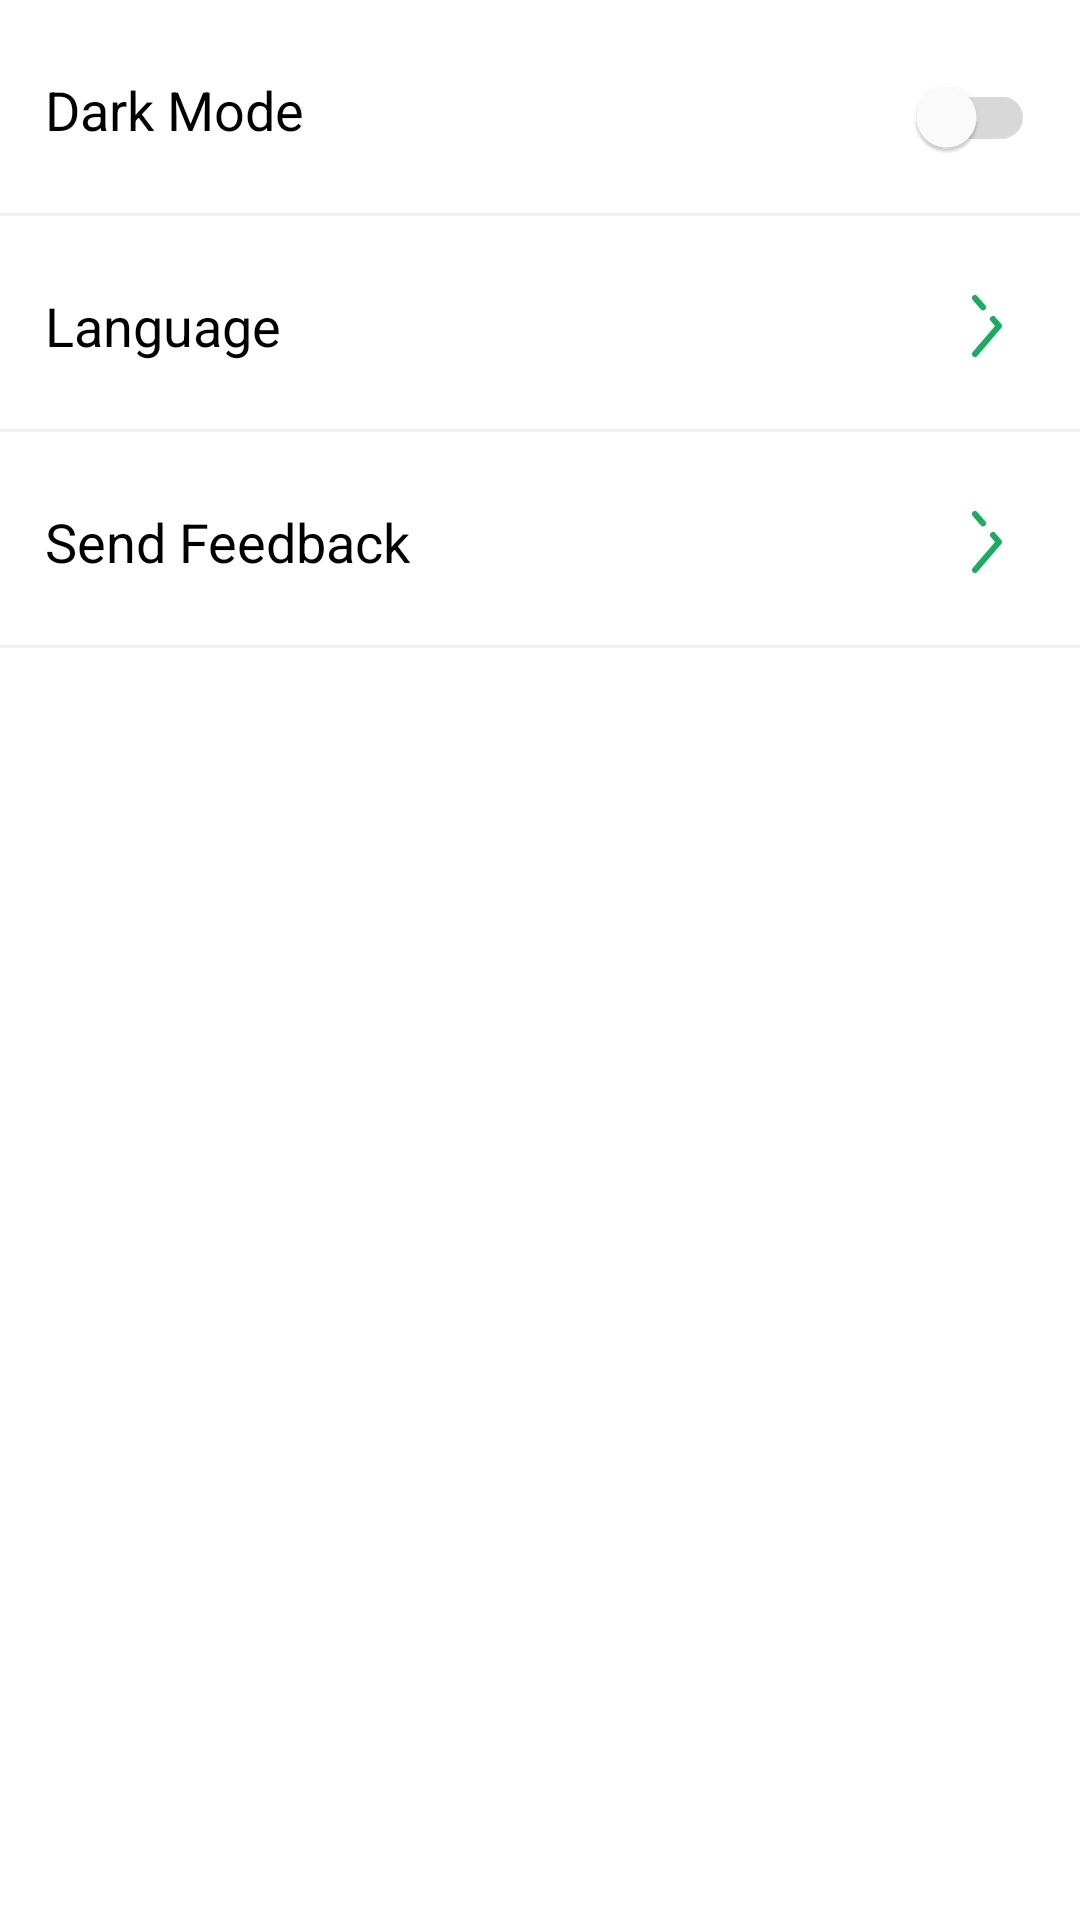

Write the Android layout XML for this screen, with the resource values it uses.
<!-- AndroidManifest.xml: application theme Theme.Florascope -->
<!-- res/layout/fragment_settings.xml -->
<?xml version="1.0" encoding="utf-8"?>

<androidx.constraintlayout.widget.ConstraintLayout xmlns:android="http://schemas.android.com/apk/res/android"
    xmlns:app="http://schemas.android.com/apk/res-auto"
    xmlns:tools="http://schemas.android.com/tools"
    android:layout_width="match_parent"
    android:layout_height="match_parent"
    tools:context=".fragments.SettingsFragment">


    <androidx.constraintlayout.widget.ConstraintLayout
        android:id="@+id/themeBlock"
        android:layout_width="match_parent"
        android:layout_height="48dp"
        android:orientation="horizontal"
        app:layout_constraintEnd_toEndOf="parent"
        app:layout_constraintStart_toStartOf="parent"
        app:layout_constraintTop_toTopOf="parent"
        android:layout_marginTop="15dp"
        android:layout_marginLeft="15dp"
        android:layout_marginRight="15dp">

        <TextView
            android:id="@+id/appModeText"
            android:layout_width="wrap_content"
            android:layout_height="wrap_content"
            android:layout_marginBottom="5dp"
            android:gravity="center_vertical"
            android:text="@string/dark_mode"
            android:textColor="@color/main_text"
            android:textSize="18sp"
            app:layout_constraintBottom_toBottomOf="parent"
            app:layout_constraintStart_toStartOf="parent"
            app:layout_constraintTop_toTopOf="parent" />

        <androidx.appcompat.widget.SwitchCompat
            android:id="@+id/appearanceSwitch"
            android:layout_width="wrap_content"
            android:layout_height="wrap_content"
            app:layout_constraintBottom_toBottomOf="parent"
            app:layout_constraintEnd_toEndOf="parent"
            app:layout_constraintTop_toTopOf="parent"
            app:layout_constraintVertical_bias="0.0"
            app:trackTint="@drawable/switch_track_selector"
            app:thumbTint="@drawable/switch_thumb_selector"/>
        
        

    </androidx.constraintlayout.widget.ConstraintLayout>

    
    <View
        android:id="@+id/separator2"
        app:layout_constraintStart_toStartOf="parent"
        app:layout_constraintEnd_toEndOf="parent"
        android:layout_width="match_parent"
        android:layout_marginTop="8dp"
        android:layout_height="1dp"
        android:background="@color/separator"
        app:layout_constraintTop_toBottomOf="@id/themeBlock"/>


    <androidx.constraintlayout.widget.ConstraintLayout
        android:id="@+id/languageBlock"
        android:layout_width="match_parent"
        android:layout_height="48dp"
        android:orientation="horizontal"
        app:layout_constraintEnd_toEndOf="parent"
        app:layout_constraintStart_toStartOf="parent"
        app:layout_constraintTop_toBottomOf="@id/separator2"
        android:layout_marginTop="15dp"
        android:layout_marginLeft="15dp"
        android:layout_marginRight="15dp"
        android:clickable="true">

        <TextView
            android:id="@+id/appLanguageText"
            android:layout_width="wrap_content"
            android:layout_height="wrap_content"
            android:layout_marginBottom="5dp"
            android:gravity="center_vertical"
            android:text="@string/language"
            android:textColor="@color/main_text"
            android:textSize="18sp"
            app:layout_constraintBottom_toBottomOf="parent"
            app:layout_constraintStart_toStartOf="parent"
            app:layout_constraintTop_toTopOf="parent" />

        <ImageView
            android:layout_width="wrap_content"
            android:layout_height="wrap_content"
            app:layout_constraintBottom_toBottomOf="@+id/appLanguageText"
            app:layout_constraintEnd_toEndOf="parent"
            app:layout_constraintTop_toTopOf="@+id/appLanguageText"
            android:src="@drawable/alt_arrow_right_svgrepo_com">

        </ImageView>

    </androidx.constraintlayout.widget.ConstraintLayout>

    
    <View
        android:id="@+id/separator3"
        app:layout_constraintStart_toStartOf="parent"
        app:layout_constraintEnd_toEndOf="parent"
        android:layout_width="match_parent"
        android:layout_marginTop="8dp"
        android:layout_height="1dp"
        android:background="@color/separator"
        app:layout_constraintTop_toBottomOf="@id/languageBlock"/>

    
    <androidx.constraintlayout.widget.ConstraintLayout
        android:id="@+id/feedbackBlock"
        android:layout_width="match_parent"
        android:layout_height="48dp"
        android:orientation="horizontal"
        app:layout_constraintEnd_toEndOf="parent"
        app:layout_constraintStart_toStartOf="parent"
        app:layout_constraintTop_toBottomOf="@id/separator3"
        android:layout_marginTop="15dp"
        android:layout_marginLeft="15dp"
        android:layout_marginRight="15dp"
        android:clickable="true">

        <TextView
            android:id="@+id/feedbackText"
            android:layout_width="wrap_content"
            android:layout_height="wrap_content"
            android:layout_marginBottom="5dp"
            android:gravity="center_vertical"
            android:text="@string/send_feedback"
            android:textColor="@color/main_text"
            android:textSize="18sp"
            app:layout_constraintBottom_toBottomOf="parent"
            app:layout_constraintStart_toStartOf="parent"
            app:layout_constraintTop_toTopOf="parent" />

        <ImageView
            android:layout_width="wrap_content"
            android:layout_height="wrap_content"
            app:layout_constraintBottom_toBottomOf="@+id/feedbackText"
            app:layout_constraintEnd_toEndOf="parent"
            app:layout_constraintTop_toTopOf="@+id/feedbackText"
            android:src="@drawable/alt_arrow_right_svgrepo_com">

        </ImageView>

    </androidx.constraintlayout.widget.ConstraintLayout>

    
    <View
        android:id="@+id/separator4"
        app:layout_constraintStart_toStartOf="parent"
        app:layout_constraintEnd_toEndOf="parent"
        android:layout_width="match_parent"
        android:layout_marginTop="8dp"
        android:layout_height="1dp"
        android:background="@color/separator"
        app:layout_constraintTop_toBottomOf="@id/feedbackBlock"/>

</androidx.constraintlayout.widget.ConstraintLayout>
<!-- resources referenced by this layout -->
<resources>
  <color name="main_text">#000000</color>
  <color name="separator">#EFF0F6</color>
  <!-- drawable alt_arrow_right_svgrepo_com (drawable) -->
  <vector xmlns:android="http://schemas.android.com/apk/res/android"
      android:width="32dp"
      android:height="32dp"
      android:viewportWidth="24"
      android:viewportHeight="24">
    <path
        android:pathData="M9,5L11,7.333M9,19L15,12L13.5,10.25"
        android:strokeLineJoin="round"
        android:strokeWidth="1.5"
        android:fillColor="#00000000"
        android:strokeColor="@color/main_green"
        android:strokeLineCap="round"/>
  </vector>
  <!-- drawable switch_thumb_selector (drawable) -->
  <?xml version="1.0" encoding="utf-8"?>
  
  <selector xmlns:android="http://schemas.android.com/apk/res/android">
      <item android:color="@color/white" android:state_checked="true" />
      <item android:color="@color/white"/>
  </selector>
  <!-- drawable switch_track_selector (drawable) -->
  <?xml version="1.0" encoding="utf-8"?>
  
  <selector xmlns:android="http://schemas.android.com/apk/res/android">
      <item android:color="@color/main_green" android:state_checked="true" />
      <item android:color="@color/gray"/>
  </selector>
  <string name="dark_mode">Dark Mode</string>
  <string name="language">Language</string>
  <string name="send_feedback">Send Feedback</string>
  <style name="Theme.Florascope" parent="Theme.MaterialComponents.DayNight.DarkActionBar">
          
          <item name="android:windowBackground">@color/screen_background</item>
  
          
          <item name="android:statusBarColor">@color/actionbar_background</item>
          <item name="android:windowLightStatusBar">true</item>
          
          <item name="toolbarStyle">@style/ToolBarStyle</item>
          <item name="homeAsUpIndicator">@drawable/arrow_left_svgrepo_com</item>
      </style>
  <color name="main_green">#1DAB61</color>
  <color name="white">#FFFFFFFF</color>
  <color name="gray">#D8D8D8</color>
  <color name="screen_background">#FFFFFF</color>
  <color name="actionbar_background">#FFFFFF</color>
  <style name="ToolBarStyle" parent="Widget.MaterialComponents.Toolbar.Primary">
          <item name="android:background">@drawable/actionbar_style</item>
          <item name="titleTextColor">@color/main_text</item>
          <item name="titleMarginStart">0dp</item>
          <item name="contentInsetStart">0dp</item>
          <item name="contentInsetStartWithNavigation">0dp</item>
          <item name="android:elevation">16dp</item>
      </style>
  <!-- drawable arrow_left_svgrepo_com (drawable) -->
  <vector xmlns:android="http://schemas.android.com/apk/res/android"
      android:width="32dp"
      android:height="32dp"
      android:viewportWidth="24"
      android:viewportHeight="24">
    <path
        android:pathData="M4,12L10,6M4,12L10,18M4,12H14.5M20,12H17.5"
        android:strokeLineJoin="round"
        android:strokeWidth="1.5"
        android:fillColor="#00000000"
        android:strokeColor="@color/main_green"
        android:strokeLineCap="round"/>
  </vector>
  <!-- drawable actionbar_style (drawable) -->
  <?xml version="1.0" encoding="utf-8"?>
  
  <shape xmlns:android="http://schemas.android.com/apk/res/android">
  
      <solid android:color="@color/actionbar_background" />
  
  
  
  
  </shape>
</resources>
